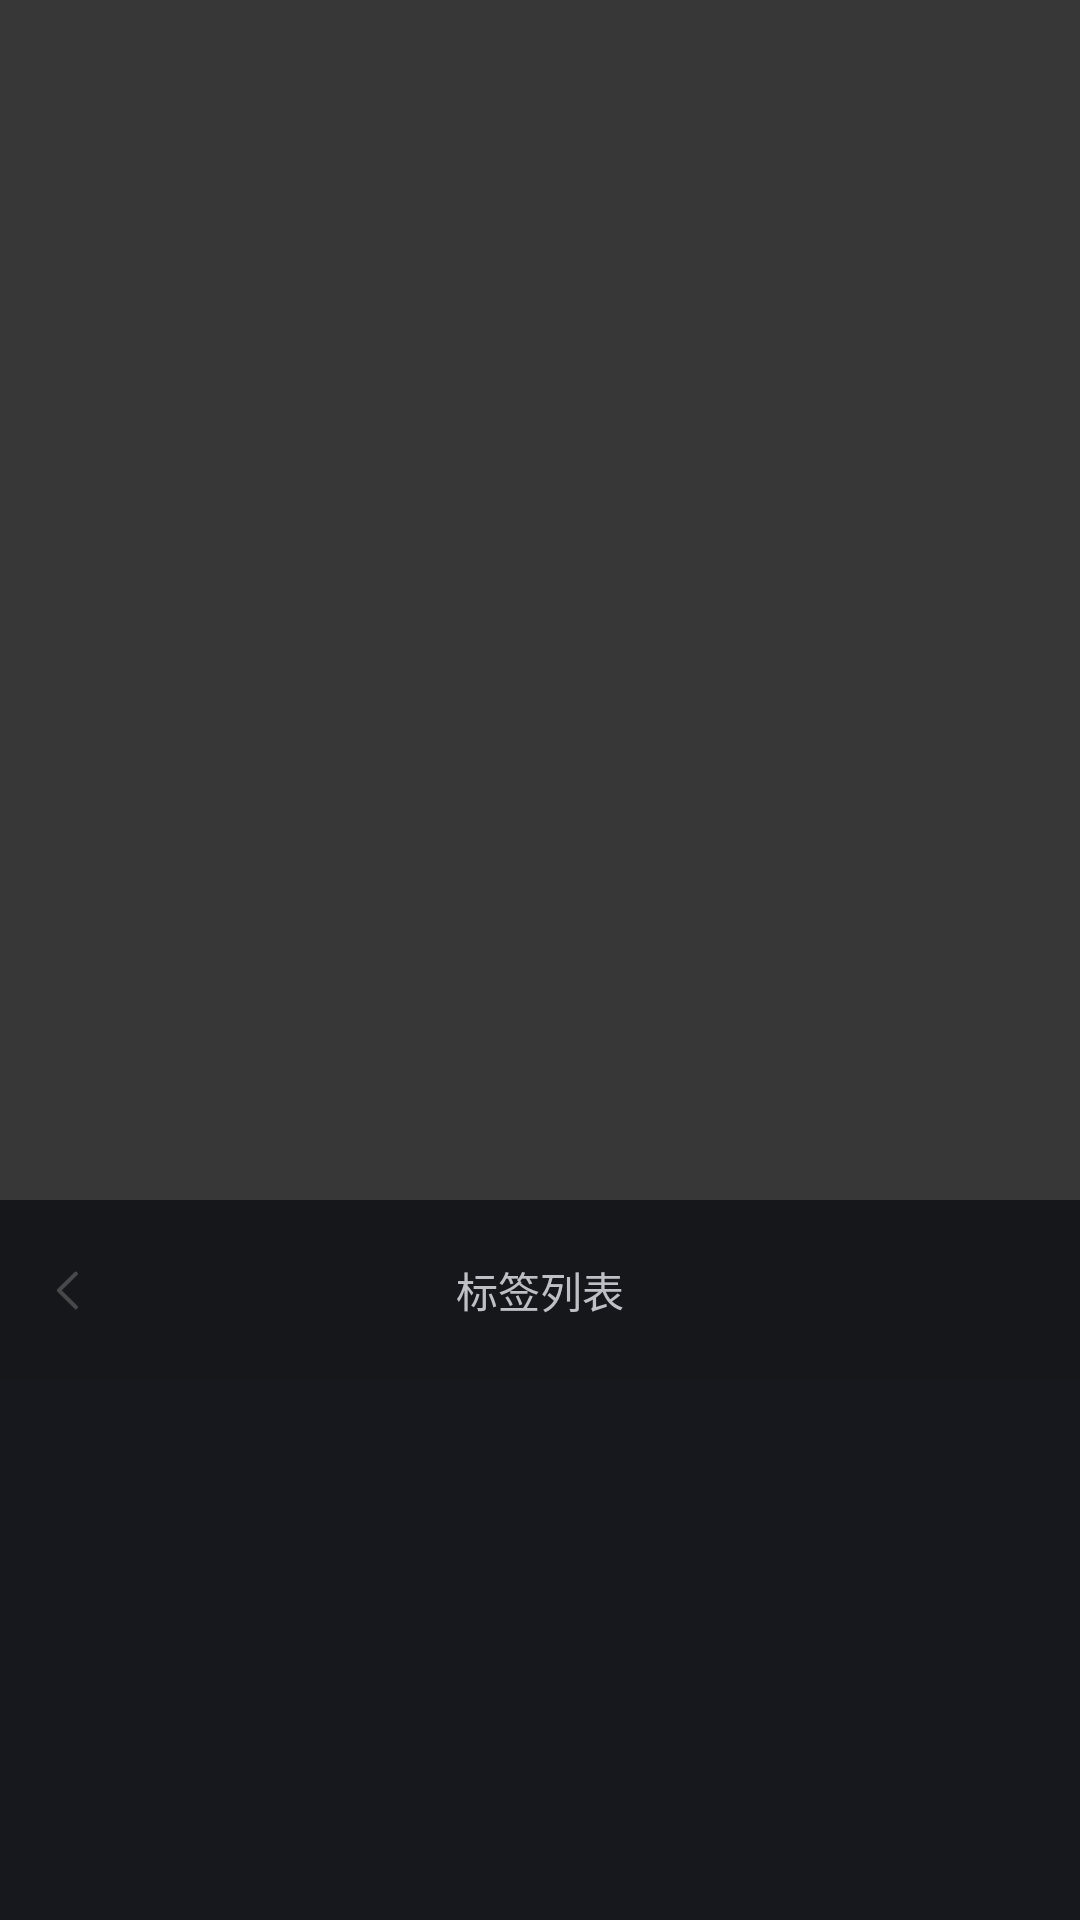

Layout XML and referenced resources for this Android screen:
<!-- AndroidManifest.xml: application theme Theme.Printer -->
<!-- res/layout/templates_popup.xml -->
<?xml version="1.0" encoding="utf-8"?>

<LinearLayout xmlns:android="http://schemas.android.com/apk/res/android"
              xmlns:app="http://schemas.android.com/apk/res-auto"
              android:orientation="vertical"
              android:layout_width="match_parent" android:layout_height="match_parent">
    <View android:layout_height="match_parent"  android:layout_width="match_parent"
          android:layout_weight="3"/>
    <LinearLayout android:layout_gravity="bottom"
                  android:orientation="vertical" android:background="@color/attr_popup_content_bg_color"
                  android:layout_width="match_parent" android:layout_height="match_parent"
                  android:layout_weight="5">
        <androidx.constraintlayout.widget.ConstraintLayout android:background="@color/attr_popup_top_bg_color"
                                                           android:layout_width="match_parent"
                                                           android:layout_height="60dp">
            <ImageView android:id="@+id/ivPopupBack" android:layout_width="wrap_content" android:layout_height="match_parent"
                       android:src="@drawable/popup_back_ic" android:paddingStart="18dp" android:paddingEnd="26dp"
                       app:layout_constraintStart_toStartOf="parent"/>
            <TextView android:id="@+id/tvPopupTitle"   android:textSize="14sp" android:textColor="@color/attr_popup_top_text_color"
                      android:layout_width="wrap_content" android:layout_height="wrap_content"
                      android:text="@string/edit_label_template" app:layout_constraintBottom_toBottomOf="parent"
                      app:layout_constraintEnd_toEndOf="parent" app:layout_constraintStart_toStartOf="parent"
                      app:layout_constraintTop_toTopOf="parent"/>
        </androidx.constraintlayout.widget.ConstraintLayout>
        <androidx.recyclerview.widget.RecyclerView android:id="@+id/rvTemplates" android:layout_width="match_parent"
                                                   android:layout_height="match_parent"/>
    </LinearLayout>
</LinearLayout>
<!-- resources referenced by this layout -->
<resources>
  <color name="attr_popup_content_bg_color">#17181D</color>
  <color name="attr_popup_top_bg_color">#16171b</color>
  <color name="attr_popup_top_text_color">#BFC0C5</color>
  <!-- drawable popup_back_ic: png bitmap (drawable-xxxhdpi-v4, 490 bytes) -->
  <string name="edit_label_template">标签列表</string>
  <style name="Theme.Printer" parent="Theme.MaterialComponents.DayNight.DarkActionBar">
          <item name="textAllCaps">false</item>
          <item name="android:windowBackground">@color/background</item>
          
          <item name="colorPrimary">@color/dark_200</item>
          <item name="colorPrimaryVariant">@color/dark_700</item>
          <item name="colorOnPrimary">@color/white</item>
          
          <item name="colorSecondary">@color/dark_200</item>
          <item name="colorSecondaryVariant">@color/dark_700</item>
          <item name="colorOnSecondary">@color/black</item>
          
          <item name="android:statusBarColor" tools:targetApi="l">?attr/colorPrimaryVariant</item>
          
      </style>
  <color name="background">#FF383738</color>
  <color name="dark_200">#FF505050</color>
  <color name="dark_700">#FF292929</color>
  <color name="white">#FFFFFFFF</color>
  <color name="black">#FF000000</color>
</resources>
